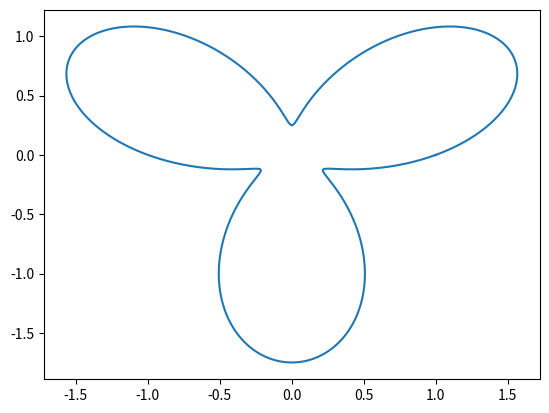

Recreate this plot in Python.
import numpy as np
import matplotlib.pyplot as plt

theta = np.linspace(0, 2*np.pi, 1000)
r = 1 + 3/4 * np.sin(3*theta)
x = r*np.cos(theta)
y = r*np.sin(theta)
plt.plot(x, y)

#Integral
A = 1/2 * sum(r**2) * (theta[1]-theta[0])

#Archlengh 
L = sum(np.sqrt((r**2) + np.gradient(r, theta)**2) * (theta[1]-theta[0]))
print(A)
print(L)
plt.show()